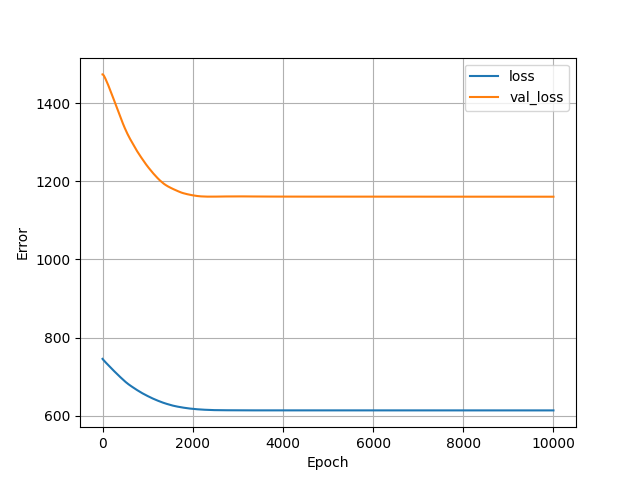

The table this chart was drawn from, first rows:
, loss, val_loss, epoch
0, 745.4, 1473, 0
1, 745.2, 1473, 1
2, 745, 1473, 2
3, 744.9, 1473, 3
4, 744.7, 1473, 4
5, 744.5, 1473, 5
6, 744.4, 1473, 6
7, 744.3, 1473, 7
8, 744.1, 1473, 8
9, 744, 1473, 9
10, 743.8, 1473, 10
11, 743.7, 1473, 11
12, 743.6, 1473, 12
13, 743.4, 1473, 13
14, 743.3, 1473, 14
15, 743.2, 1472, 15
16, 743, 1472, 16
17, 742.9, 1472, 17
18, 742.8, 1472, 18
19, 742.7, 1472, 19
20, 742.5, 1472, 20
21, 742.4, 1472, 21
22, 742.3, 1471, 22
23, 742.1, 1471, 23
24, 742, 1471, 24
25, 741.9, 1471, 25
26, 741.7, 1471, 26
27, 741.6, 1471, 27
28, 741.5, 1470, 28
29, 741.4, 1470, 29
30, 741.2, 1470, 30
31, 741.1, 1470, 31
32, 741, 1470, 32
33, 740.9, 1470, 33
34, 740.7, 1469, 34
35, 740.6, 1469, 35
36, 740.5, 1469, 36
37, 740.4, 1469, 37
38, 740.2, 1468, 38
39, 740.1, 1468, 39
40, 740, 1468, 40
41, 739.9, 1468, 41
42, 739.7, 1468, 42
43, 739.6, 1467, 43
44, 739.5, 1467, 44
45, 739.4, 1467, 45
46, 739.2, 1467, 46
47, 739.1, 1467, 47
48, 739, 1466, 48
49, 738.9, 1466, 49
50, 738.7, 1466, 50
51, 738.6, 1466, 51
52, 738.5, 1465, 52
53, 738.4, 1465, 53
54, 738.2, 1465, 54
55, 738.1, 1465, 55
56, 738, 1464, 56
57, 737.9, 1464, 57
58, 737.7, 1464, 58
59, 737.6, 1464, 59
... 9,940 more rows
